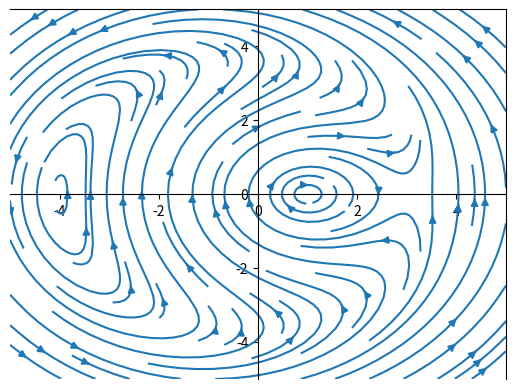

Write the Python code that produced this figure.
"""
======================
streamplot(X, Y, U, V)
======================

See `~matplotlib.axes.Axes.streamplot`.
"""
import matplotlib.pyplot as plt
import numpy as np

# plt.style.use('_mpl-gallery-nogrid')

# make a stream function:
xy_axis = 5
x_axis_size = xy_axis
y_axis_size = xy_axis

X, Y = np.meshgrid(np.linspace(-x_axis_size, x_axis_size, 50), np.linspace(-y_axis_size, y_axis_size, 50))
U = Y * (13 - X**2 - Y**2)
V = 12 - X * (13 - X**2 - Y**2)



# plot:
fig, ax = plt.subplots()

# ax.streamplot(X[1:, 1:], Y[1:, 1:], U, V)
ax.streamplot(X, Y, U, V)
# ax.set(xlabel="x label", ylabel="y label")
ax.spines['left'].set_position('center')
ax.spines['bottom'].set_position('center')

plt.show()
